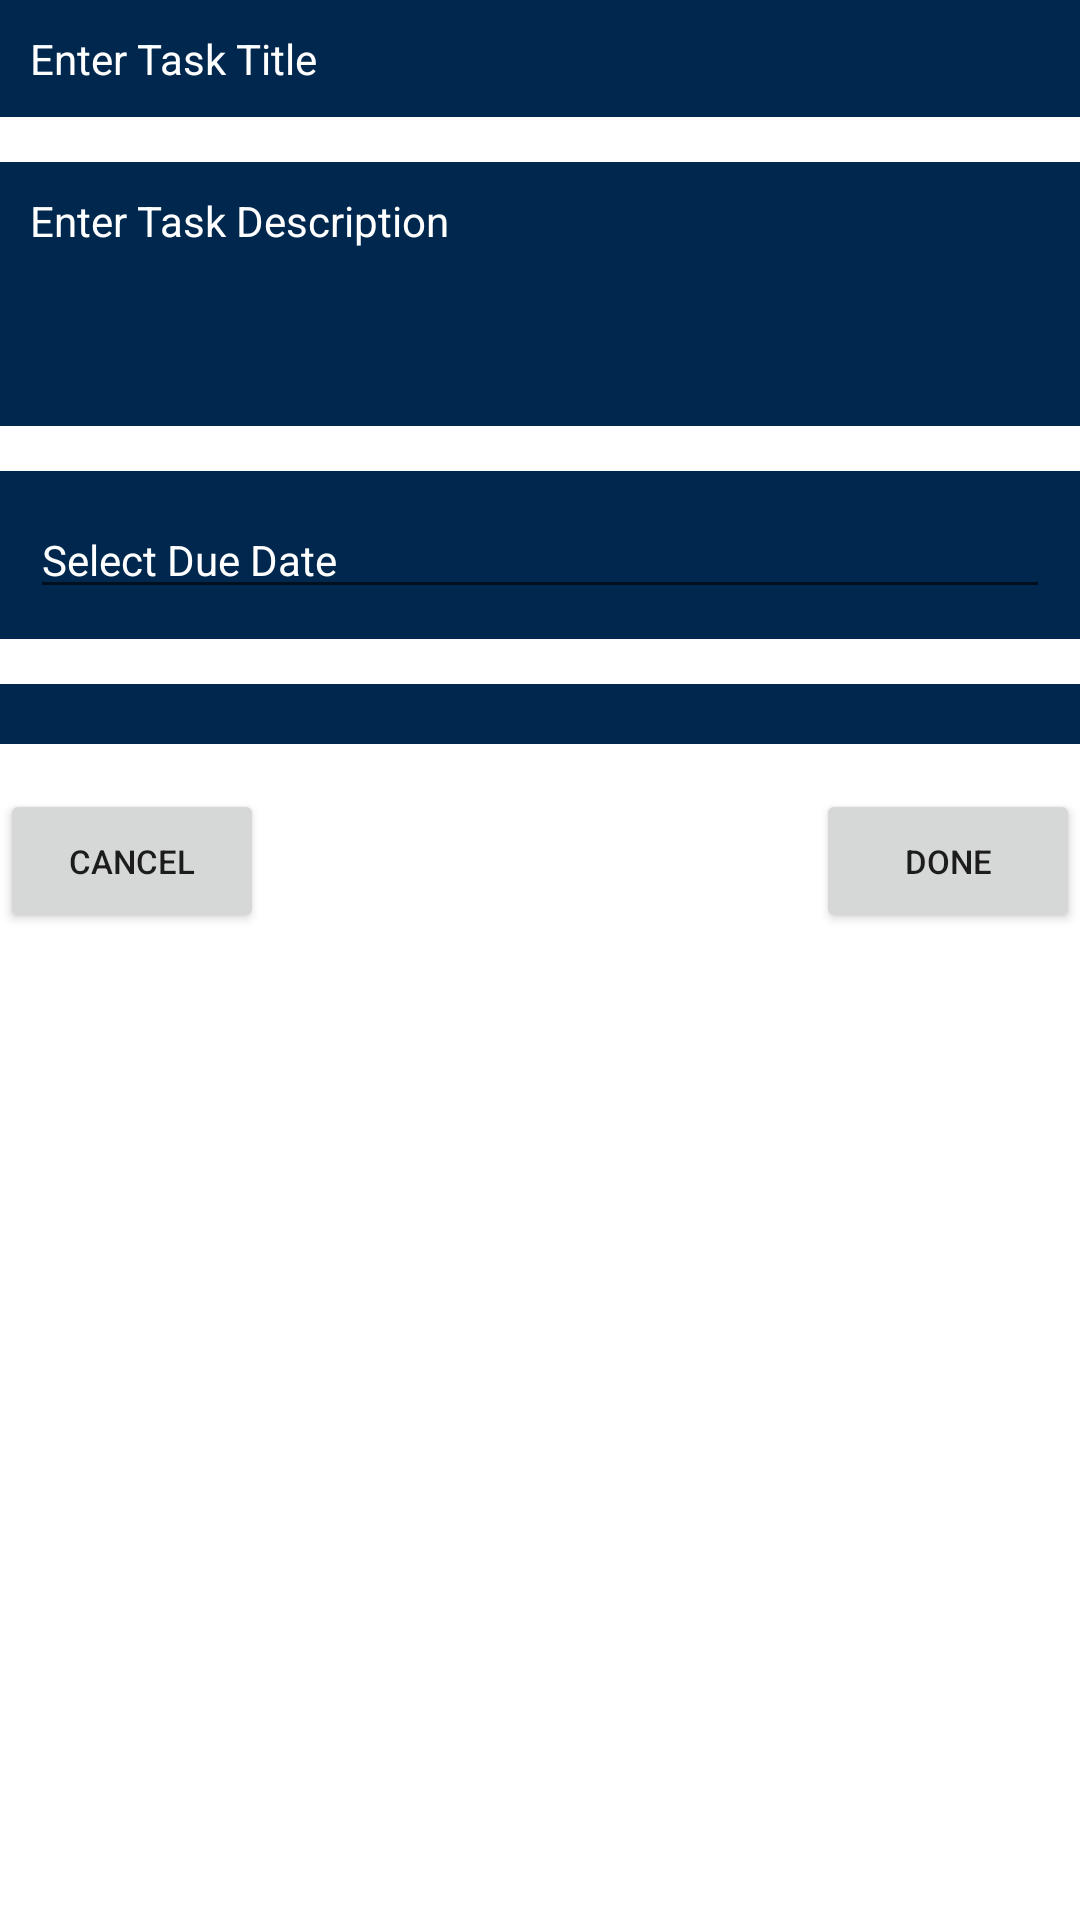

Here is an Android app screen rendered from its layout file. Give the layout XML and the strings, colors and styles it references.
<!-- AndroidManifest.xml: application theme Theme.SchedulingAppAndroid -->
<!-- res/layout/fragment_edit_create_task.xml -->
<?xml version="1.0" encoding="utf-8"?>
<androidx.constraintlayout.widget.ConstraintLayout xmlns:android="http://schemas.android.com/apk/res/android"
    android:layout_width="match_parent"
    android:layout_height="match_parent"
    xmlns:app="http://schemas.android.com/apk/res-auto">

    <EditText
        android:id="@+id/fragment_edit_create_task_title"
        android:layout_width="0dp"
        android:layout_height="wrap_content"
        app:layout_constraintTop_toTopOf="parent"
        app:layout_constraintStart_toStartOf="parent"
        app:layout_constraintEnd_toEndOf="parent"
        android:background="@color/primary"
        android:hint="@string/task_title"
        android:textColorHint="@color/design_default_color_on_primary"
        android:inputType="text"
        android:textSize="@dimen/task_field_text_size"
        android:textColor="@color/design_default_color_on_primary"
        android:padding="@dimen/task_field_box_padding"/>

    <EditText
        android:id="@+id/fragment_edit_create_task_description"
        android:layout_width="0dp"
        android:layout_height="wrap_content"
        app:layout_constraintTop_toBottomOf="@id/fragment_edit_create_task_title"
        app:layout_constraintStart_toStartOf="parent"
        app:layout_constraintEnd_toEndOf="parent"
        android:layout_marginTop="@dimen/section_top_margins"
        android:background="@color/primary"
        android:hint="@string/task_description"
        android:textColorHint="@color/design_default_color_on_primary"
        android:gravity="top|start"
        android:inputType="textMultiLine"
        android:minLines="4"
        android:maxLines="10"
        android:scrollbars="vertical"
        android:overScrollMode="ifContentScrolls"
        android:textSize="@dimen/task_field_text_size"
        android:textColor="@color/design_default_color_on_primary"
        android:padding="@dimen/task_field_box_padding"/>

    <LinearLayout
        android:id="@+id/fragment_edit_create_date_box"
        android:layout_width="0dp"
        android:layout_height="wrap_content"
        app:layout_constraintTop_toBottomOf="@id/fragment_edit_create_task_description"
        app:layout_constraintStart_toStartOf="parent"
        app:layout_constraintEnd_toEndOf="parent"
        android:layout_marginTop="@dimen/section_top_margins"
        android:orientation="horizontal"
        android:gravity="center_vertical"
        android:background="@color/primary"
        android:padding="@dimen/task_field_box_padding">

        <EditText
            android:id="@+id/edit_text_task_due_date"
            android:layout_width="0dp"
            android:layout_weight="1"
            android:layout_height="wrap_content"
            android:hint="@string/due_date"
            android:textColorHint="@color/design_default_color_on_primary"
            android:inputType="datetime"
            android:focusable="false"
            android:textSize="@dimen/task_field_text_size"
            android:textColor="@color/design_default_color_on_primary"/>

        <ImageView
            android:id="@+id/button_calendar"
            android:layout_width="wrap_content"
            android:layout_height="wrap_content"
            android:src="@drawable/calendar_img"
            android:contentDescription="@string/select_date"
            android:clickable="true"
            android:focusable="true"
            android:background="?attr/selectableItemBackgroundBorderless"
            app:tint="@color/design_default_color_on_primary"/>

    </LinearLayout>

    <Spinner
        android:id="@+id/spinner_task_status"
        android:layout_width="0dp"
        android:layout_height="wrap_content"
        app:layout_constraintTop_toBottomOf="@id/fragment_edit_create_date_box"
        app:layout_constraintStart_toStartOf="@id/fragment_edit_create_date_box"
        app:layout_constraintEnd_toEndOf="@id/fragment_edit_create_date_box"
        android:layout_marginTop="@dimen/section_top_margins"
        android:background="@color/primary"
        android:textColor="@color/design_default_color_on_primary"
        android:padding="@dimen/task_field_box_padding"/>

    <Button
        android:id="@+id/button_cancel"
        android:layout_width="wrap_content"
        android:layout_height="wrap_content"
        app:layout_constraintTop_toBottomOf="@id/spinner_task_status"
        app:layout_constraintStart_toStartOf="parent"
        android:layout_marginTop="@dimen/section_top_margins"
        android:text="@string/cancel"
        android:textSize="@dimen/button_text_size"/>

    <Button
        android:id="@+id/button_done"
        android:layout_width="wrap_content"
        android:layout_height="wrap_content"
        app:layout_constraintTop_toBottomOf="@id/spinner_task_status"
        app:layout_constraintEnd_toEndOf="parent"
        android:layout_marginTop="@dimen/section_top_margins"
        android:text="@string/done"
        android:textSize="@dimen/button_text_size"/>

</androidx.constraintlayout.widget.ConstraintLayout>
<!-- resources referenced by this layout -->
<resources>
  <color name="primary">#00274D</color>
  <dimen name="button_text_size">11sp</dimen>
  <dimen name="section_top_margins">15sp</dimen>
  <dimen name="task_field_box_padding">10sp</dimen>
  <dimen name="task_field_text_size">14sp</dimen>
  <string name="cancel">Cancel</string>
  <string name="done">Done</string>
  <string name="due_date">Select Due Date</string>
  <string name="select_date">Select Date and Time</string>
  <string name="task_description">Enter Task Description</string>
  <string name="task_title">Enter Task Title</string>
  <style name="Theme.SchedulingAppAndroid" parent="Theme.MaterialComponents.DayNight.NoActionBar">
          
          <item name="colorPrimary">@color/primary</item>
          <item name="colorOnPrimary">@color/white</item>
          
          <item name="colorSecondary">@color/white</item>
          <item name="colorOnSecondary">@color/black</item>
          
          <item name="android:statusBarColor">?attr/colorPrimary</item>
          
          <item name="backgroundColor">#FFFFF0</item>
      </style>
  <color name="white">#FFFFFFFF</color>
  <color name="black">#FF000000</color>
</resources>
